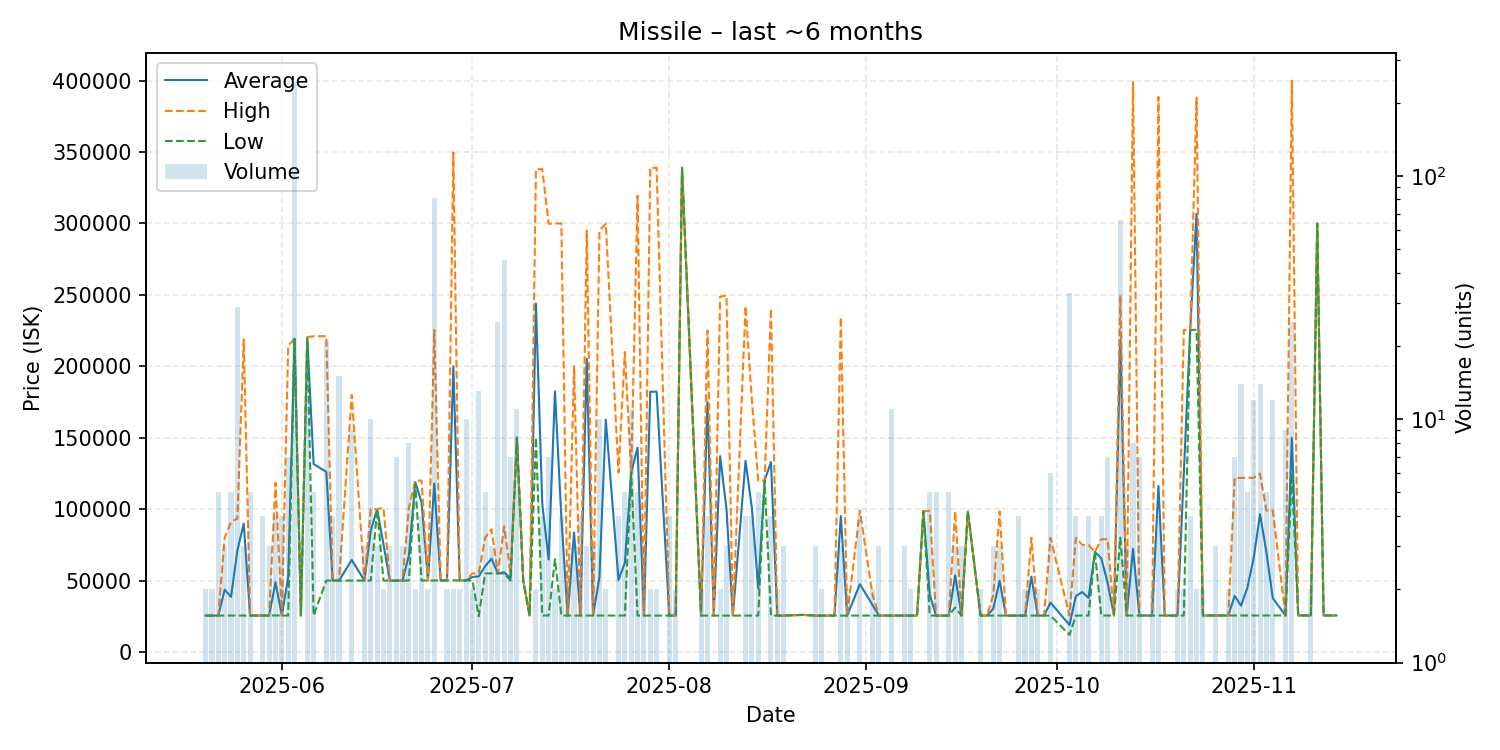

Values plotted in this chart, from the file beside it:
date, average, highest, lowest, order_count, volume
2025-05-20, 25500, 25500, 25500, 2, 2
2025-05-21, 25500, 25500, 25500, 2, 2
2025-05-22, 25500, 25500, 25500, 2, 5
2025-05-23, 43663, 79990, 25500, 3, 3
2025-05-24, 38600, 91000, 25500, 4, 5
2025-05-25, 71138, 93500, 25500, 10, 29
2025-05-26, 89900, 218700, 25500, 2, 3
2025-05-27, 25500, 25500, 25500, 4, 5
2025-05-29, 25520, 25520, 25520, 4, 4
2025-05-30, 25547, 25600, 25520, 3, 3
2025-05-31, 48825, 118500, 25600, 3, 4
2025-06-01, 25540, 25600, 25520, 4, 4
2025-06-02, 52503, 214400, 25520, 3, 7
2025-06-03, 219300, 219300, 219300, 14, 243
2025-06-04, 25520, 25520, 25520, 1, 1
2025-06-05, 219831, 220450, 219700, 9, 13
2025-06-06, 131608, 221000, 25520, 5, 5
2025-06-08, 126067, 221100, 50000, 6, 21
2025-06-09, 50000, 50000, 50000, 3, 4
2025-06-10, 50000, 50000, 50000, 2, 15
2025-06-12, 64444, 180000, 50000, 6, 9
2025-06-14, 50000, 50000, 50000, 3, 3
2025-06-15, 85000, 100000, 50000, 6, 10
2025-06-16, 100000, 100000, 100000, 2, 3
2025-06-17, 75500, 101000, 50000, 2, 2
2025-06-18, 50000, 50000, 50000, 3, 3
2025-06-19, 49986, 50000, 49900, 6, 7
2025-06-20, 50003, 50010, 50000, 2, 3
2025-06-21, 67631, 100900, 50050, 7, 8
2025-06-22, 119000, 120000, 118000, 2, 2
2025-06-23, 104738, 120000, 50050, 4, 4
2025-06-24, 50050, 50050, 50050, 1, 2
2025-06-25, 117884, 225500, 50050, 8, 81
2025-06-26, 50050, 50050, 50050, 1, 1
2025-06-27, 50060, 50060, 50060, 2, 2
2025-06-28, 200000, 349800, 50200, 2, 2
2025-06-29, 50060, 50060, 50060, 1, 2
2025-06-30, 50078, 50080, 50060, 3, 10
2025-07-01, 52540, 55000, 50080, 2, 2
2025-07-02, 52923, 55000, 25000, 5, 13
2025-07-03, 60000, 80000, 55000, 3, 5
2025-07-04, 65333, 86000, 55000, 3, 3
2025-07-05, 55060, 55060, 55060, 3, 25
2025-07-06, 55752, 87900, 55000, 6, 45
2025-07-07, 51471, 55000, 50060, 5, 7
2025-07-08, 150091, 150300, 149950, 4, 11
2025-07-09, 50060, 50060, 50060, 1, 1
2025-07-10, 25520, 25520, 25520, 1, 1
2025-07-11, 243950, 337900, 150000, 2, 2
2025-07-12, 103640, 338000, 25520, 4, 4
2025-07-13, 64703, 299800, 25520, 2, 7
2025-07-14, 182450, 299900, 65000, 2, 2
2025-07-15, 94140, 300000, 25520, 3, 4
2025-07-16, 25520, 25520, 25520, 2, 2
2025-07-17, 83647, 199900, 25520, 3, 3
2025-07-18, 25520, 25520, 25520, 2, 4
2025-07-19, 205173, 295000, 25520, 3, 3
2025-07-20, 25520, 25520, 25520, 1, 3
2025-07-21, 52468, 295000, 25520, 3, 10
2025-07-22, 162710, 299900, 25520, 2, 2
... 95 more rows
